9-way image classification set "dataset_split" from GitHub (FaraiRudzi/maize_disease); label vocabulary: common rust, gray leaf spot, healthy, magnesium deficiency, maize streak virus, nitrogen deficiency, northern leaf blight, phosphorus deficiency, potassium deficiency.

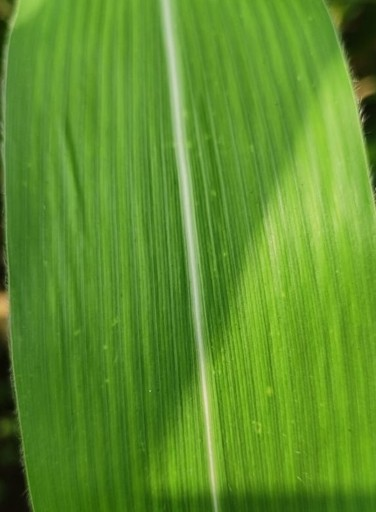
Label: magnesium deficiency

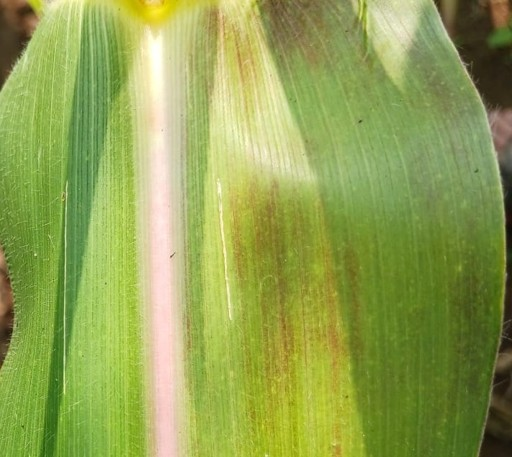
Label: phosphorus deficiency

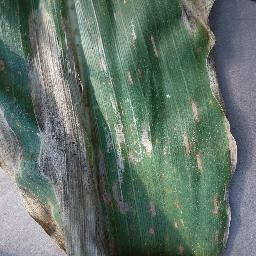
Label: gray leaf spot

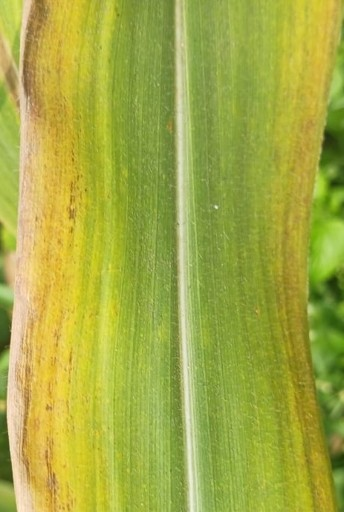
Label: potassium deficiency

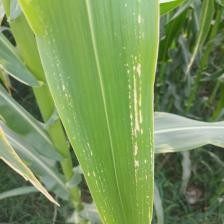
Label: northern leaf blight

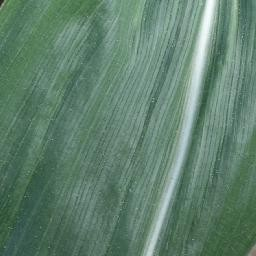
Label: healthy
